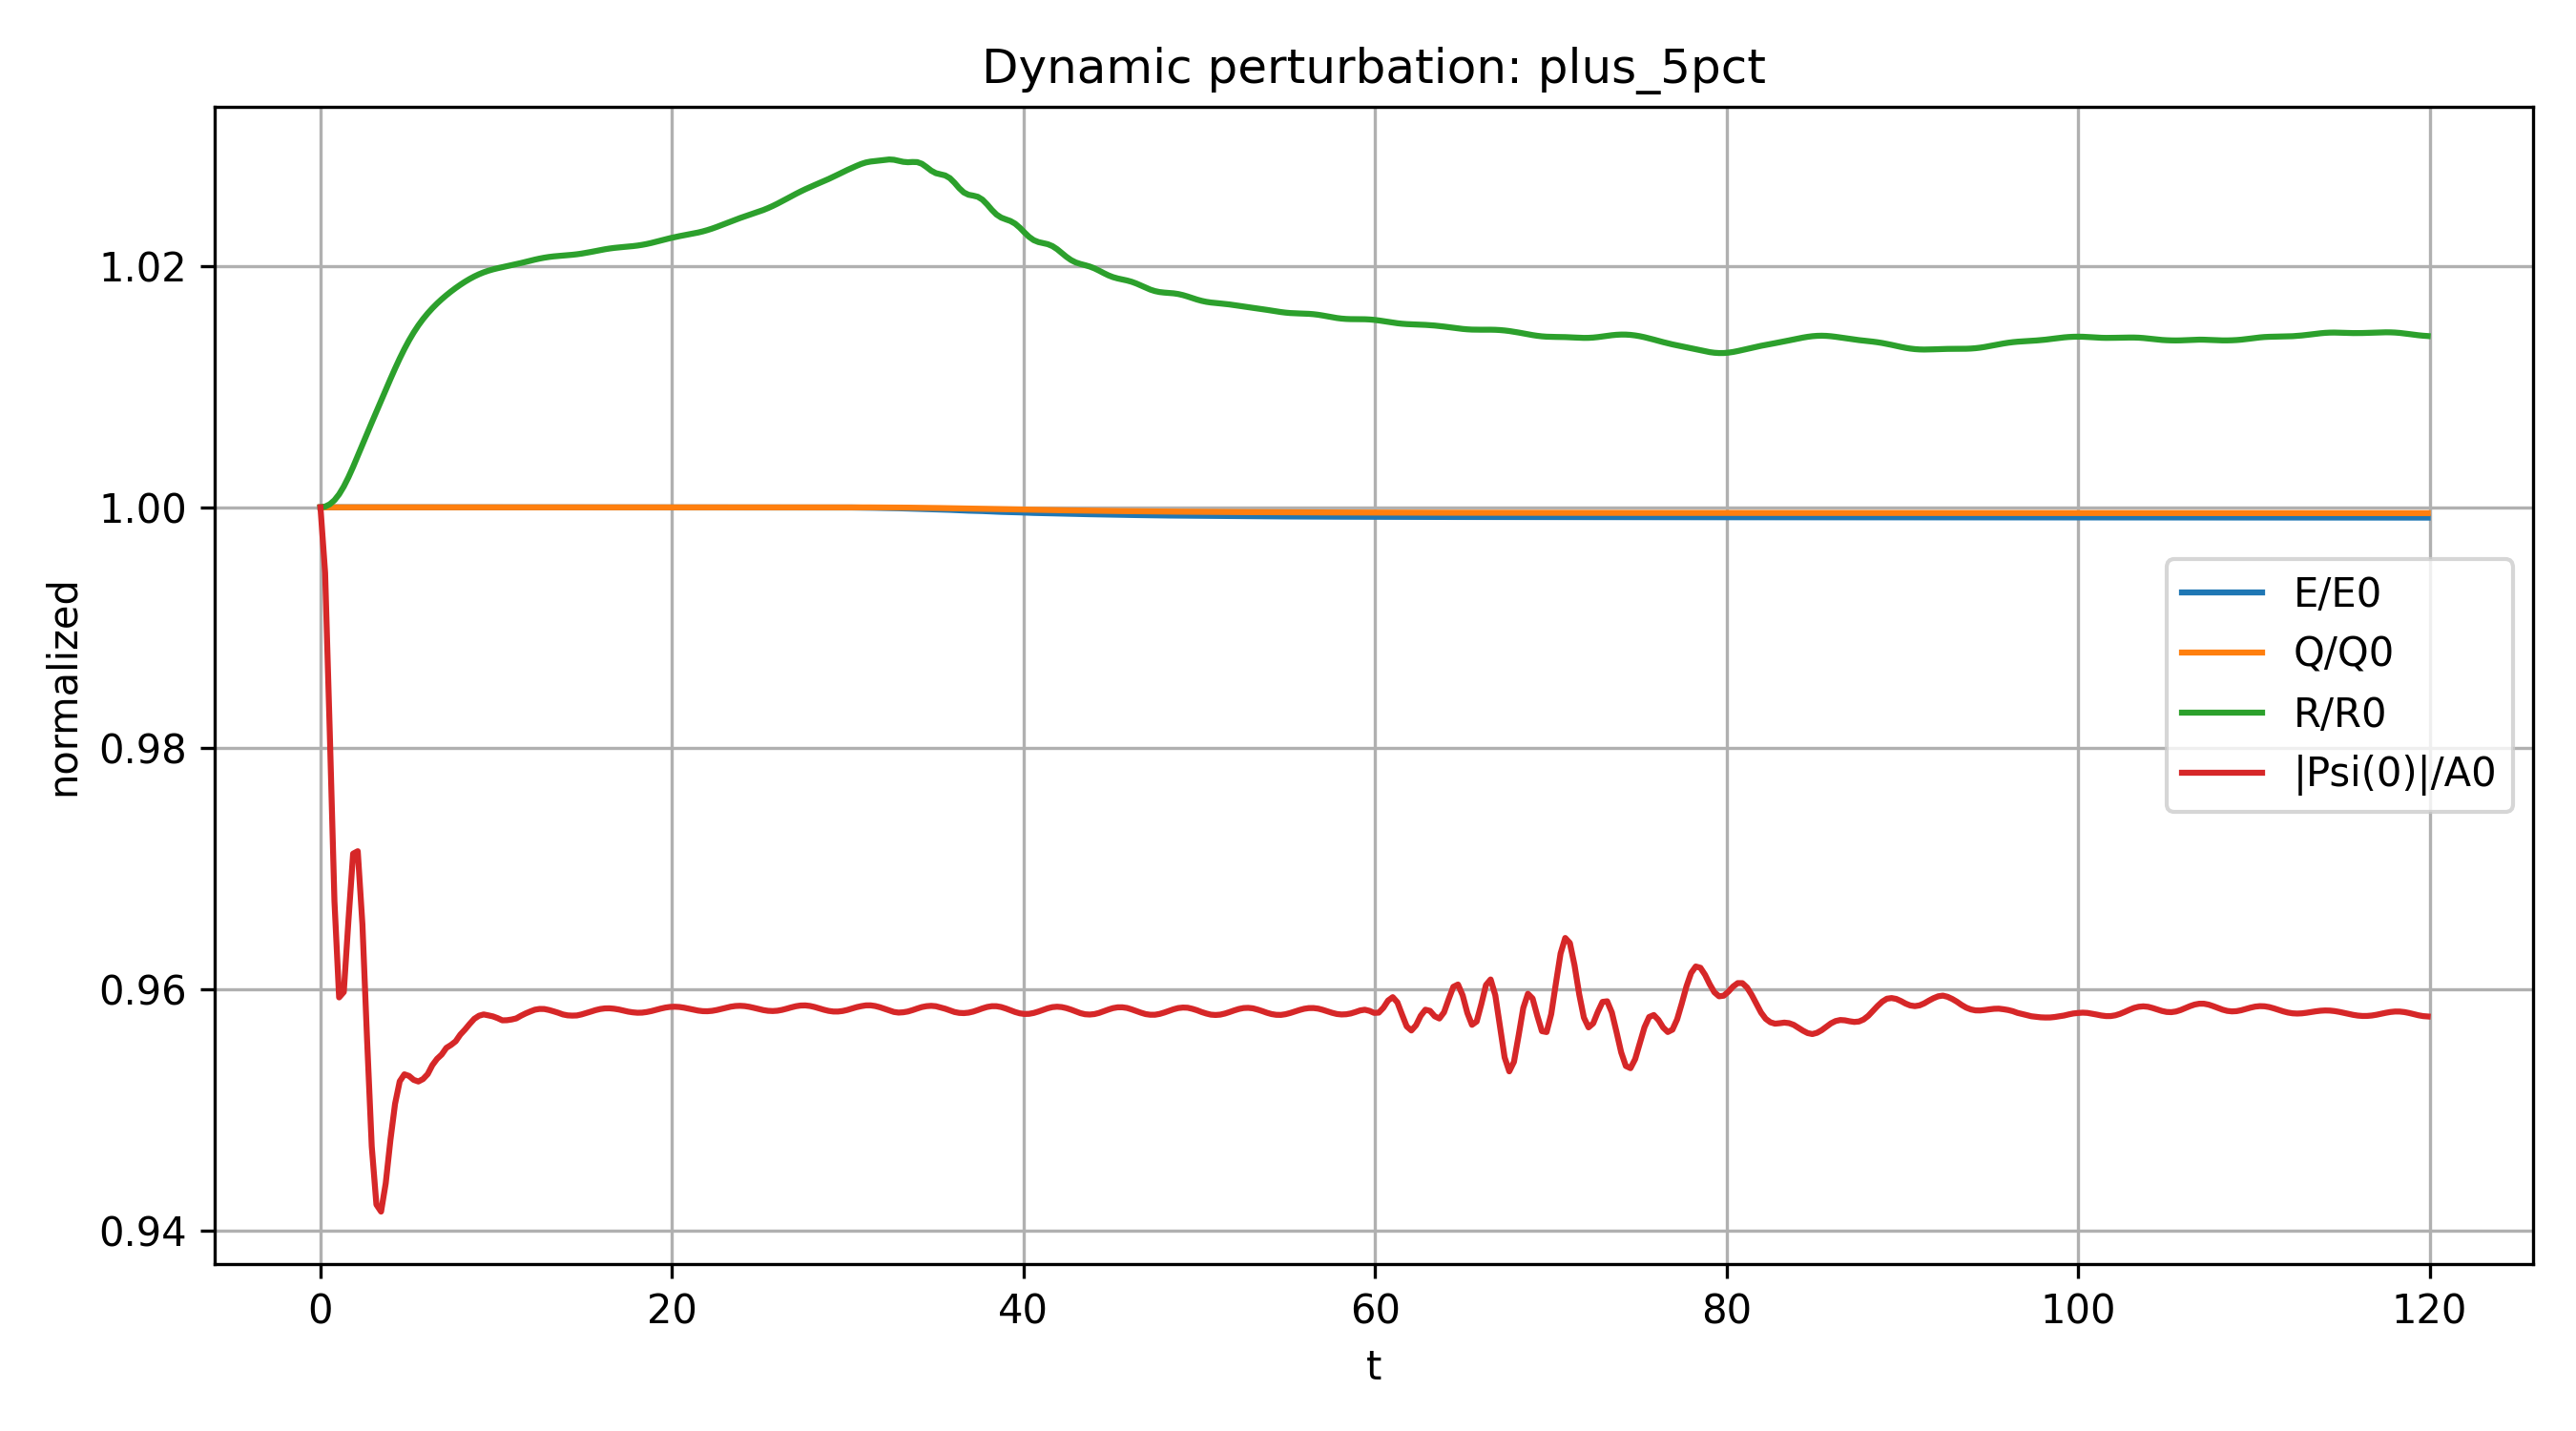

The data file committed next to this chart (first rows):
time, energy, charge, radius, center_amplitude
0.0, 213.9, 222.1, 3.478, 1.087
0.2652, 213.9, 222.1, 3.478, 1.081
0.5305, 213.9, 222.1, 3.478, 1.066
0.7957, 213.9, 222.1, 3.48, 1.051
1.061, 213.9, 222.1, 3.481, 1.043
1.326, 213.9, 222.1, 3.484, 1.043
1.591, 213.9, 222.1, 3.486, 1.049
1.857, 213.9, 222.1, 3.489, 1.056
2.122, 213.9, 222.1, 3.492, 1.056
2.387, 213.9, 222.1, 3.496, 1.049
2.652, 213.9, 222.1, 3.499, 1.039
2.918, 213.9, 222.1, 3.502, 1.029
3.183, 213.9, 222.1, 3.505, 1.024
3.448, 213.9, 222.1, 3.508, 1.023
3.713, 213.9, 222.1, 3.511, 1.026
3.979, 213.9, 222.1, 3.515, 1.03
4.244, 213.9, 222.1, 3.518, 1.033
4.509, 213.9, 222.1, 3.52, 1.035
4.774, 213.9, 222.1, 3.523, 1.036
5.04, 213.9, 222.1, 3.526, 1.035
5.305, 213.9, 222.1, 3.528, 1.035
5.57, 213.9, 222.1, 3.53, 1.035
5.835, 213.9, 222.1, 3.532, 1.035
6.101, 213.9, 222.1, 3.533, 1.036
6.366, 213.9, 222.1, 3.535, 1.036
6.631, 213.9, 222.1, 3.536, 1.037
6.896, 213.9, 222.1, 3.538, 1.037
7.162, 213.9, 222.1, 3.539, 1.038
7.427, 213.9, 222.1, 3.54, 1.038
7.692, 213.9, 222.1, 3.541, 1.039
7.957, 213.9, 222.1, 3.542, 1.039
8.223, 213.9, 222.1, 3.543, 1.04
8.488, 213.9, 222.1, 3.543, 1.04
8.753, 213.9, 222.1, 3.544, 1.041
9.018, 213.9, 222.1, 3.545, 1.041
9.284, 213.9, 222.1, 3.545, 1.041
9.549, 213.9, 222.1, 3.546, 1.041
9.814, 213.9, 222.1, 3.546, 1.041
10.08, 213.9, 222.1, 3.547, 1.041
10.34, 213.9, 222.1, 3.547, 1.04
10.61, 213.9, 222.1, 3.547, 1.04
10.87, 213.9, 222.1, 3.547, 1.041
11.14, 213.9, 222.1, 3.548, 1.041
11.41, 213.9, 222.1, 3.548, 1.041
11.67, 213.9, 222.1, 3.548, 1.041
11.94, 213.9, 222.1, 3.549, 1.041
12.2, 213.9, 222.1, 3.549, 1.041
12.47, 213.9, 222.1, 3.549, 1.042
12.73, 213.9, 222.1, 3.55, 1.042
13, 213.9, 222.1, 3.55, 1.041
13.26, 213.9, 222.1, 3.55, 1.041
13.53, 213.9, 222.1, 3.55, 1.041
13.79, 213.9, 222.1, 3.55, 1.041
14.06, 213.9, 222.1, 3.55, 1.041
14.32, 213.9, 222.1, 3.55, 1.041
14.59, 213.9, 222.1, 3.551, 1.041
14.85, 213.9, 222.1, 3.551, 1.041
15.12, 213.9, 222.1, 3.551, 1.041
15.38, 213.9, 222.1, 3.551, 1.041
15.65, 213.9, 222.1, 3.551, 1.041
... 393 more rows
